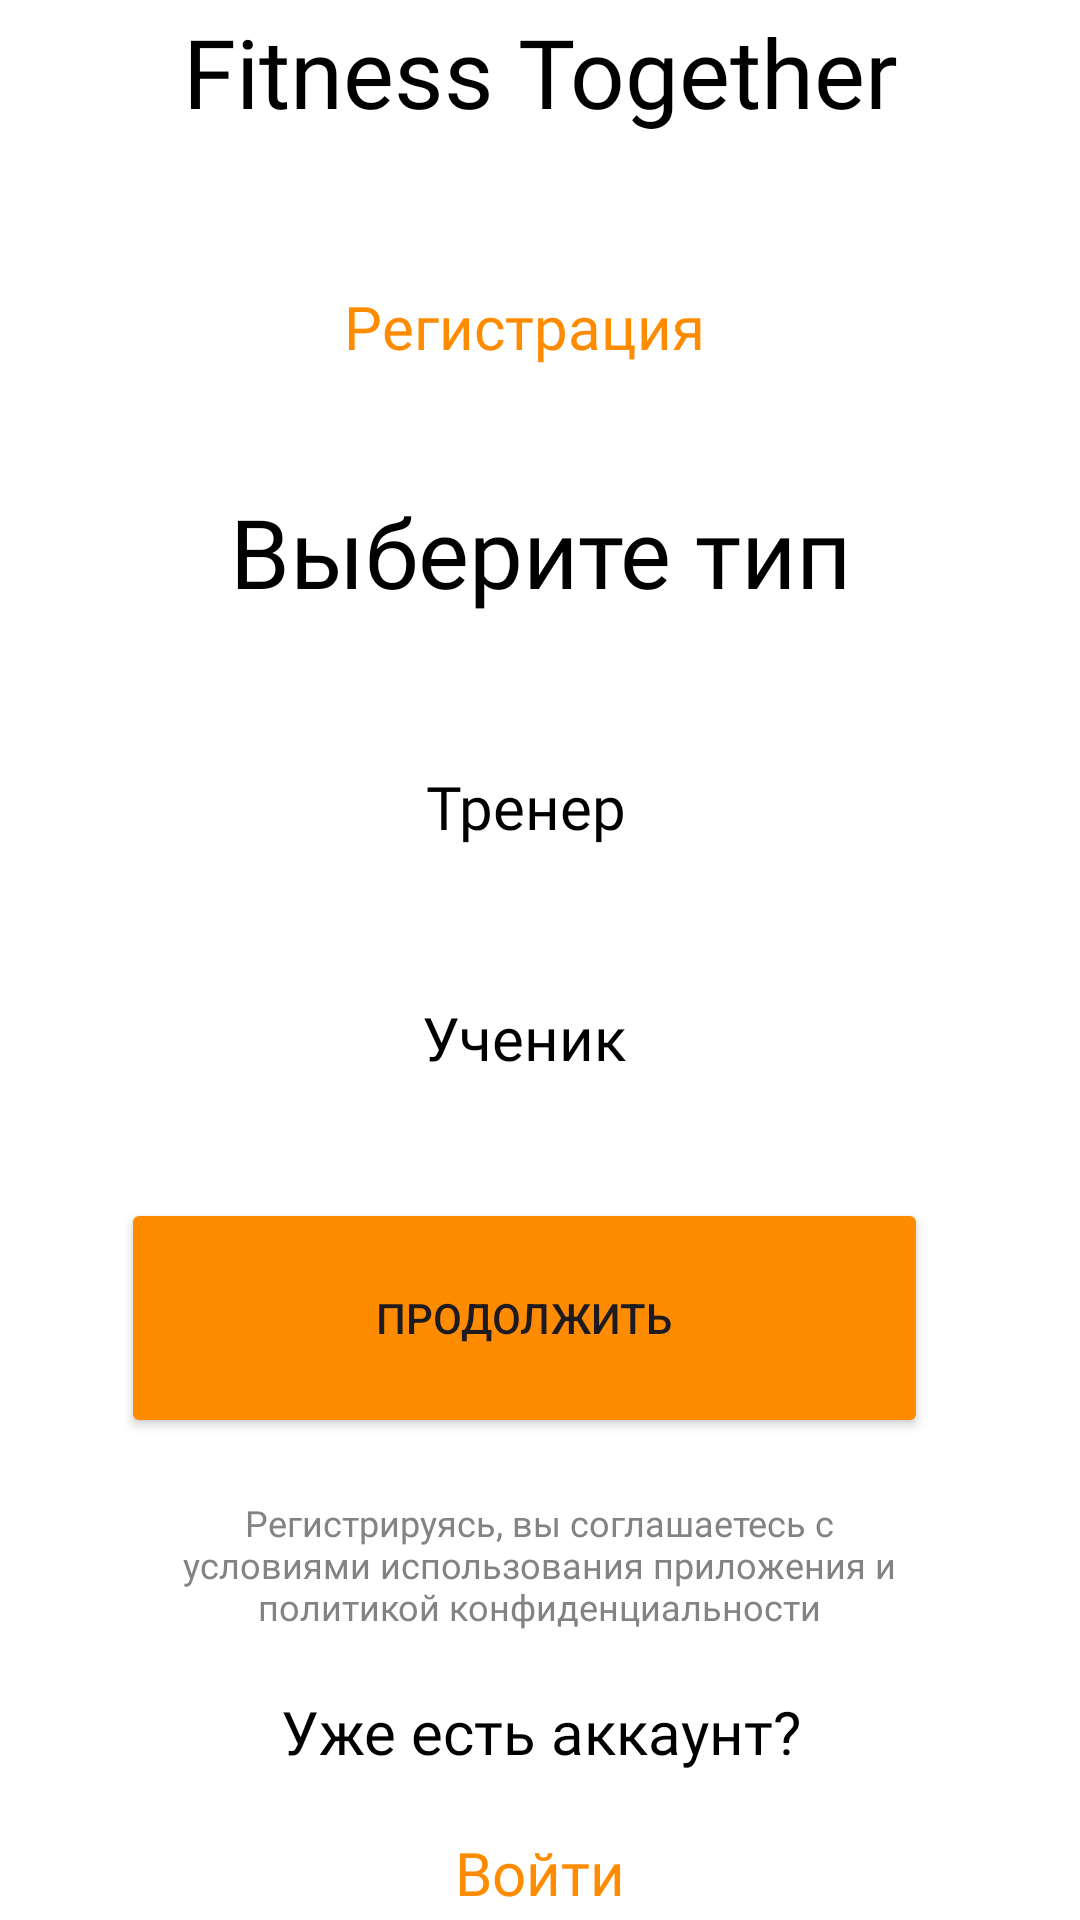

Reconstruct the res/layout file that produces this screen, plus the resources it refers to.
<!-- AndroidManifest.xml: application theme Theme.FitnessTogether -->
<!-- res/layout/register_screen_3.xml -->
<?xml version="1.0" encoding="utf-8"?>
<androidx.constraintlayout.widget.ConstraintLayout xmlns:android="http://schemas.android.com/apk/res/android"
    xmlns:app="http://schemas.android.com/apk/res-auto"
    android:layout_width="match_parent"
    android:layout_height="match_parent"
    android:background="#FFFFFF"
    android:paddingEnd="10dp">

    <LinearLayout
        android:layout_width="match_parent"
        android:layout_height="match_parent"
        android:gravity="center"
        android:orientation="vertical">

        <TextView
            android:id="@+id/FTText"
            android:layout_width="wrap_content"
            android:layout_height="wrap_content"
            android:fontFamily="@font/roboto_medium"
            android:gravity="center_horizontal"
            android:paddingLeft="10dp"
            android:text="@string/fitness_together"
            android:textColor="#000000"
            android:textSize="32sp" />

        <TextView
            android:id="@+id/LoginSign"
            android:layout_width="wrap_content"
            android:layout_height="wrap_content"
            android:layout_marginTop="50dp"
            android:fontFamily="@font/roboto_medium"
            android:gravity="center_horizontal"
            android:text="@string/Register"
            android:textColor="#FF8C00"
            android:textSize="20sp" />

        <TextView
            android:id="@+id/ChooseType"
            android:layout_width="wrap_content"
            android:layout_height="wrap_content"
            android:layout_marginTop="40dp"
            android:fontFamily="@font/roboto_medium"
            android:gravity="center_horizontal"
            android:paddingLeft="10dp"
            android:text="Выберите тип"
            android:textColor="#000000"
            android:textSize="32sp" />

        <TextView
            android:id="@+id/coachButton"
            android:layout_width="wrap_content"
            android:layout_height="wrap_content"
            android:layout_marginTop="50dp"
            android:clickable="true"
            android:fontFamily="@font/roboto_medium"
            android:gravity="center_horizontal"
            android:text="@string/coach"
            android:textColor="#000000"
            android:textSize="20sp" />

        <TextView
            android:id="@+id/customerButton"
            android:layout_width="wrap_content"
            android:layout_height="wrap_content"
            android:layout_marginTop="50dp"
            android:clickable="true"
            android:fontFamily="@font/roboto_medium"
            android:gravity="center_horizontal"
            android:text="@string/customer"
            android:textColor="#000000"
            android:textSize="20sp" />

        <Button
            android:id="@+id/Next"
            android:layout_width="269dp"
            android:layout_height="80dp"
            android:layout_marginTop="40dp"
            android:backgroundTint="#FF8C00"
            android:text="@string/next" />

        <TextView
            android:id="@+id/agreement"
            android:layout_width="271dp"
            android:layout_height="wrap_content"
            android:layout_marginTop="20dp"
            android:fontFamily="@font/roboto_medium"
            android:gravity="center_horizontal"
            android:paddingLeft="10dp"
            android:text="@string/confidenctialAgreement"
            android:textColor="#848282"
            android:textSize="12sp" />

        <TextView
            android:id="@+id/HaveAnAccount"
            android:layout_width="wrap_content"
            android:layout_height="wrap_content"
            android:layout_marginTop="20sp"
            android:fontFamily="@font/roboto_medium"
            android:gravity="center_horizontal"
            android:paddingLeft="10dp"
            android:text="@string/haveAnAccount"
            android:textColor="#000000"
            android:textSize="20sp" />

        <TextView
            android:id="@+id/login"
            android:layout_width="wrap_content"
            android:layout_height="wrap_content"
            android:layout_marginTop="20sp"
            android:clickable="true"
            android:focusable="true"
            android:fontFamily="@font/roboto_medium"
            android:gravity="center_horizontal"
            android:paddingLeft="10dp"
            android:text="@string/signIn"
            android:textColor="#FF8C00"
            android:textSize="20sp" />

    </LinearLayout>
</androidx.constraintlayout.widget.ConstraintLayout>
<!-- resources referenced by this layout -->
<resources>
  <string name="Register">Регистрация</string>
  <string name="coach">Тренер</string>
  <string name="confidenctialAgreement">Регистрируясь, вы соглашаетесь с условиями использования приложения и политикой конфиденциальности</string>
  <string name="customer">Ученик</string>
  <string name="fitness_together">Fitness Together</string>
  <string name="haveAnAccount">Уже есть аккаунт?</string>
  <string name="next">Продолжить</string>
  <string name="signIn">Войти</string>
  <style name="Theme.FitnessTogether" parent="Base.Theme.FitnessTogether" />
  <style name="Base.Theme.FitnessTogether" parent="Theme.Material3.DayNight.NoActionBar">
          
          
      </style>
</resources>
